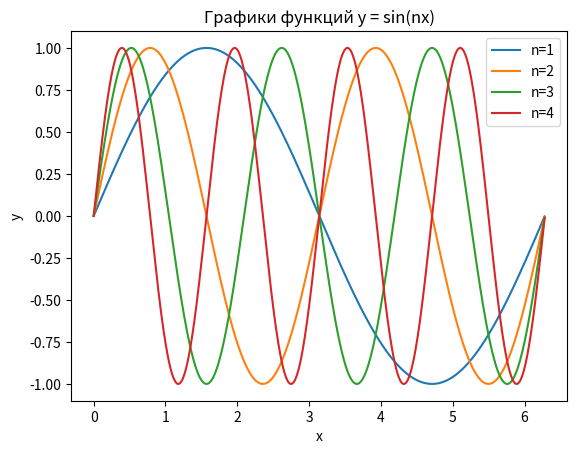

Reproduce this figure in Python.
import numpy as np
import matplotlib.pyplot as plt

# Создаем массив значений x от 0 до 2π с шагом 0.01
x = np.arange(0, 2*np.pi, 0.01)

# Создаем массивы значений y для каждого значения n
y1 = np.sin(x)
y2 = np.sin(2*x)
y3 = np.sin(3*x)
y4 = np.sin(4*x)

# Строим графики функций
plt.plot(x, y1, label='n=1')
plt.plot(x, y2, label='n=2')
plt.plot(x, y3, label='n=3')
plt.plot(x, y4, label='n=4')

# Добавляем заголовок и метки осей
plt.title('Графики функций y = sin(nx)')
plt.xlabel('x')
plt.ylabel('y')

# Добавляем легенду
plt.legend()

# Отображаем график
plt.show()